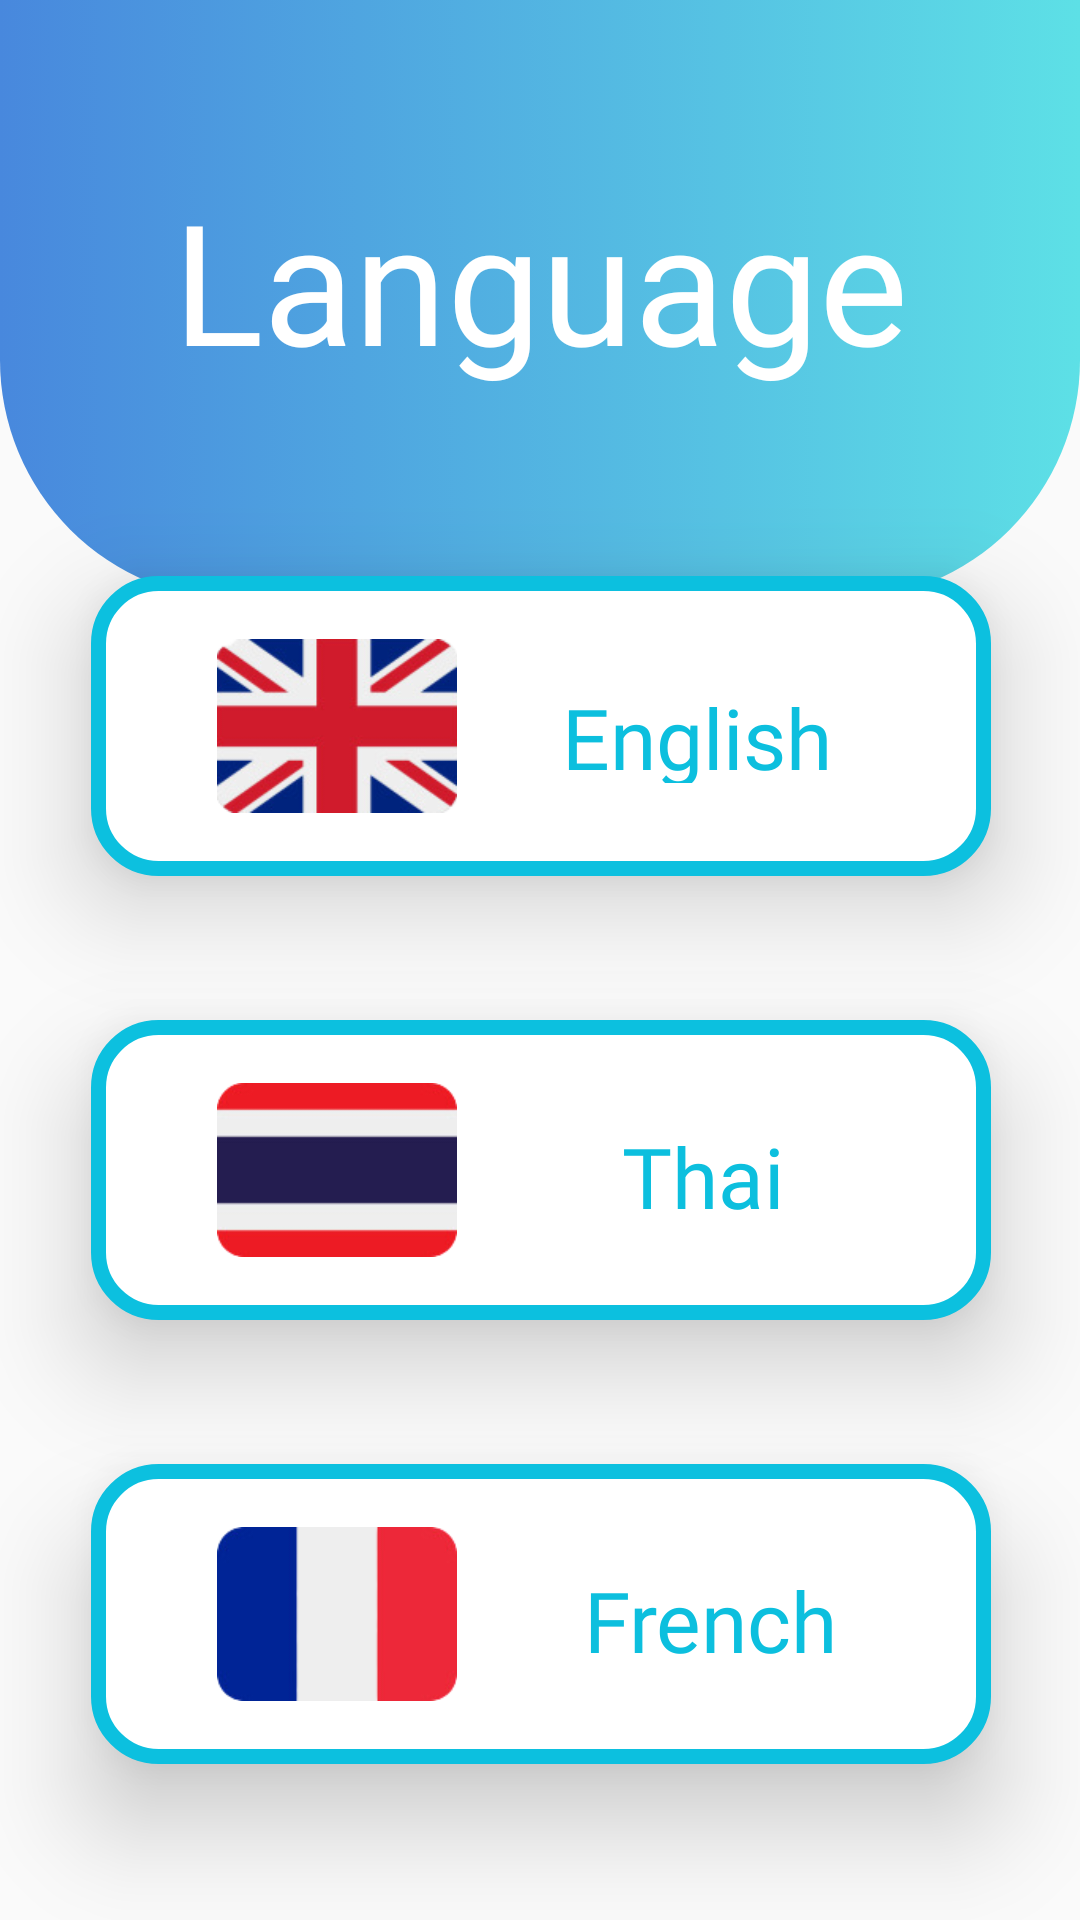

Produce the Android XML layout that renders to this screen, including the resource entries it uses.
<!-- AndroidManifest.xml: application theme Theme.TestP1 -->
<!-- res/layout/activity_language.xml -->
<?xml version="1.0" encoding="utf-8"?>
<androidx.constraintlayout.widget.ConstraintLayout xmlns:android="http://schemas.android.com/apk/res/android"
    xmlns:app="http://schemas.android.com/apk/res-auto"
    xmlns:tools="http://schemas.android.com/tools"
    android:layout_width="match_parent"
    android:layout_height="match_parent"
    tools:context=".language">

    <androidx.constraintlayout.widget.ConstraintLayout
        android:id="@+id/constraintLayout"
        android:layout_width="match_parent"
        android:layout_height="200dp"
        android:background="@drawable/background"
        app:layout_constraintBottom_toBottomOf="parent"
        app:layout_constraintTop_toTopOf="parent"
        app:layout_constraintVertical_bias="0.0"
        tools:layout_editor_absoluteX="0dp">

        <ImageButton
            android:id="@+id/language_back_setting"
            android:layout_width="50dp"
            android:layout_height="50dp"
            android:layout_marginStart="16dp"
            android:layout_marginTop="16dp"
            android:layout_marginEnd="345dp"
            android:backgroundTint="@color/cardview_shadow_end_color"
            android:scaleType="fitCenter"
            app:layout_constraintEnd_toEndOf="parent"
            app:layout_constraintStart_toStartOf="parent"
            app:layout_constraintTop_toTopOf="parent"
            app:srcCompat="@drawable/icon_back_white" />

        <TextView
            android:id="@+id/textView14"
            android:layout_width="wrap_content"
            android:layout_height="wrap_content"
            android:layout_marginStart="80dp"
            android:layout_marginTop="56dp"
            android:layout_marginEnd="80dp"
            android:fontFamily="@font/eazy_chat"
            android:text="@string/lang_title"
            android:textColor="#ffffff"
            android:textSize="56dp"
            app:layout_constraintEnd_toEndOf="parent"
            app:layout_constraintStart_toStartOf="parent"
            app:layout_constraintTop_toTopOf="parent" />

    </androidx.constraintlayout.widget.ConstraintLayout>

    <androidx.constraintlayout.widget.ConstraintLayout
        android:id="@+id/constraintLayout4"
        android:layout_width="370dp"
        android:layout_height="500dp"
        android:layout_marginTop="140dp"
        android:background="@drawable/reg_bg_float"
        android:elevation="20dp"
        android:foregroundGravity="fill_horizontal"
        app:layout_constraintEnd_toEndOf="@+id/constraintLayout"
        app:layout_constraintStart_toStartOf="@+id/constraintLayout"
        app:layout_constraintTop_toTopOf="parent">


        <androidx.constraintlayout.widget.ConstraintLayout
            android:id="@+id/layout_eng"
            android:layout_width="300dp"
            android:layout_height="100dp"
            android:layout_marginStart="35dp"
            android:layout_marginTop="52dp"
            android:layout_marginEnd="35dp"
            android:background="@drawable/btn_language"
            android:elevation="20dp"
            app:layout_constraintEnd_toEndOf="parent"
            app:layout_constraintStart_toStartOf="parent"
            app:layout_constraintTop_toTopOf="parent">

            <TextView
                android:id="@+id/text_eng"
                android:layout_width="98dp"
                android:layout_height="34dp"
                android:layout_marginTop="37dp"
                android:layout_marginEnd="45dp"
                android:layout_marginBottom="33dp"
                android:fontFamily="@font/eazy_chat"
                android:text="English"
                android:textColor="#0CBFDE"
                android:textSize="28dp"
                app:layout_constraintBottom_toBottomOf="parent"
                app:layout_constraintEnd_toEndOf="parent"
                app:layout_constraintTop_toTopOf="parent" />

            <ImageView
                android:id="@+id/imageView418"
                android:layout_width="80dp"
                android:layout_height="wrap_content"
                android:layout_marginStart="42dp"
                android:src="@drawable/icon_eng2"
                app:layout_constraintBottom_toBottomOf="parent"
                app:layout_constraintStart_toStartOf="parent"
                app:layout_constraintTop_toTopOf="parent" />

            <Button
                android:id="@+id/btn_en"
                android:layout_width="300dp"
                android:layout_height="100dp"
                android:background="@drawable/home_btn_borderless"
                android:text=""
                app:layout_constraintBottom_toBottomOf="parent"
                app:layout_constraintEnd_toEndOf="parent"
                app:layout_constraintStart_toStartOf="parent"
                app:layout_constraintTop_toTopOf="parent" />

        </androidx.constraintlayout.widget.ConstraintLayout>


        <androidx.constraintlayout.widget.ConstraintLayout
            android:id="@+id/layout_th"
            android:layout_width="300dp"
            android:layout_height="100dp"
            android:layout_marginStart="35dp"
            android:layout_marginTop="48dp"
            android:layout_marginEnd="35dp"
            android:background="@drawable/btn_language"
            android:elevation="20dp"
            app:layout_constraintEnd_toEndOf="parent"
            app:layout_constraintHorizontal_bias="0.0"
            app:layout_constraintStart_toStartOf="parent"
            app:layout_constraintTop_toBottomOf="@+id/layout_eng">

            <TextView
                android:id="@+id/text_thai"
                android:layout_width="wrap_content"
                android:layout_height="wrap_content"
                android:layout_marginTop="37dp"
                android:layout_marginEnd="69dp"
                android:layout_marginBottom="33dp"
                android:fontFamily="@font/eazy_chat"
                android:text="Thai"
                android:textSize="28dp"
                android:textColor="#0CBFDE"
                app:layout_constraintBottom_toBottomOf="parent"
                app:layout_constraintEnd_toEndOf="parent"
                app:layout_constraintTop_toTopOf="parent" />

            <ImageView
                android:id="@+id/imageView28"
                android:layout_width="80dp"
                android:layout_height="wrap_content"
                android:layout_marginStart="42dp"
                android:src="@drawable/icon_th2"
                app:layout_constraintBottom_toBottomOf="parent"
                app:layout_constraintStart_toStartOf="parent"
                app:layout_constraintTop_toTopOf="parent" />

            <Button
                android:id="@+id/btn_th"
                android:layout_width="300dp"
                android:layout_height="100dp"
                android:background="@drawable/home_btn_borderless"
                android:text=""
                app:layout_constraintBottom_toBottomOf="parent"
                app:layout_constraintEnd_toEndOf="parent"
                app:layout_constraintStart_toStartOf="parent"
                app:layout_constraintTop_toTopOf="parent" />

        </androidx.constraintlayout.widget.ConstraintLayout>

        <androidx.constraintlayout.widget.ConstraintLayout
            android:id="@+id/layout_fr"
            android:layout_width="300dp"
            android:layout_height="100dp"
            android:layout_marginStart="35dp"
            android:layout_marginTop="48dp"
            android:layout_marginEnd="35dp"
            android:background="@drawable/btn_language"
            android:elevation="20dp"
            app:layout_constraintEnd_toEndOf="parent"
            app:layout_constraintHorizontal_bias="0.0"
            app:layout_constraintStart_toStartOf="parent"
            app:layout_constraintTop_toBottomOf="@+id/layout_th">

            <TextView
                android:id="@+id/text_fr"
                android:layout_width="wrap_content"
                android:layout_height="wrap_content"
                android:layout_marginTop="37dp"
                android:layout_marginEnd="51dp"
                android:layout_marginBottom="33dp"
                android:fontFamily="@font/eazy_chat"
                android:text="French"
                android:textSize="28dp"
                android:textColor="#0CBFDE"
                app:layout_constraintBottom_toBottomOf="parent"
                app:layout_constraintEnd_toEndOf="parent"
                app:layout_constraintTop_toTopOf="parent" />

            <ImageView
                android:id="@+id/imageView8"
                android:layout_width="80dp"
                android:layout_height="wrap_content"
                android:layout_marginStart="42dp"
                android:src="@drawable/icon_fr2"
                app:layout_constraintBottom_toBottomOf="parent"
                app:layout_constraintStart_toStartOf="parent"
                app:layout_constraintTop_toTopOf="parent" />

            <Button
                android:id="@+id/btn_fr"
                android:layout_width="300dp"
                android:layout_height="100dp"
                android:background="@drawable/home_btn_borderless"
                android:text=""
                app:layout_constraintBottom_toBottomOf="parent"
                app:layout_constraintEnd_toEndOf="parent"
                app:layout_constraintStart_toStartOf="parent"
                app:layout_constraintTop_toTopOf="parent" />

        </androidx.constraintlayout.widget.ConstraintLayout>


    </androidx.constraintlayout.widget.ConstraintLayout>


</androidx.constraintlayout.widget.ConstraintLayout>
<!-- resources referenced by this layout -->
<resources>
  <!-- drawable background (drawable) -->
  <?xml version="1.0" encoding="utf-8"?>
  <selector xmlns:android="http://schemas.android.com/apk/res/android">
      <item>
          <shape android:shape="rectangle">
              <gradient android:angle="0"
                  android:startColor="#4888dd"
                  android:endColor="#5de0e6" />
              <corners android:bottomLeftRadius="80dp" android:bottomRightRadius="80dp"/>background.xml
          </shape>
      </item>
  </selector>
  <!-- drawable btn_language (drawable) -->
  <?xml version="1.0" encoding="utf-8"?>
  <selector xmlns:android="http://schemas.android.com/apk/res/android">
      <item>
          <shape> android:shape="rectangle"
              <solid android:color="#ffffff"/>
              <stroke
                  android:color="#0cc0df"
                  android:width="5dp"
                  />
              <corners android:radius="20dp" />
          </shape>
      </item>
  </selector>
  <!-- drawable home_btn_borderless (drawable) -->
  <?xml version="1.0" encoding="utf-8"?>
  <selector xmlns:android="http://schemas.android.com/apk/res/android">
  <item>
      <shape android:shape="rectangle">
  
          <corners android:radius="25dp" />
      </shape>
  </item>
  </selector>
  <!-- drawable icon_back_white: png bitmap (drawable, 16268 bytes) -->
  <!-- drawable icon_eng2: png bitmap (drawable, 22324 bytes) -->
  <!-- drawable icon_fr2: png bitmap (drawable, 3973 bytes) -->
  <!-- drawable icon_th2: png bitmap (drawable, 3549 bytes) -->
  <string name="lang_title">Language</string>
  <style name="Theme.TestP1" parent="Theme.AppCompat.Light">
          
          <item name="colorPrimary">@color/purple_500</item>
          <item name="colorPrimaryVariant">@color/purple_700</item>
          <item name="colorOnPrimary">@color/white</item>
          
          <item name="colorSecondary">@color/teal_200</item>
          <item name="colorSecondaryVariant">@color/teal_700</item>
          <item name="colorOnSecondary">@color/black</item>
          
          <item name="android:statusBarColor">?attr/colorPrimaryVariant</item>
          
      </style>
  <color name="purple_500">#FF6200EE</color>
  <color name="purple_700">#FF3700B3</color>
  <color name="white">#FFFFFFFF</color>
  <color name="teal_200">#FF03DAC5</color>
  <color name="teal_700">#FF018786</color>
  <color name="black">#FF000000</color>
</resources>
